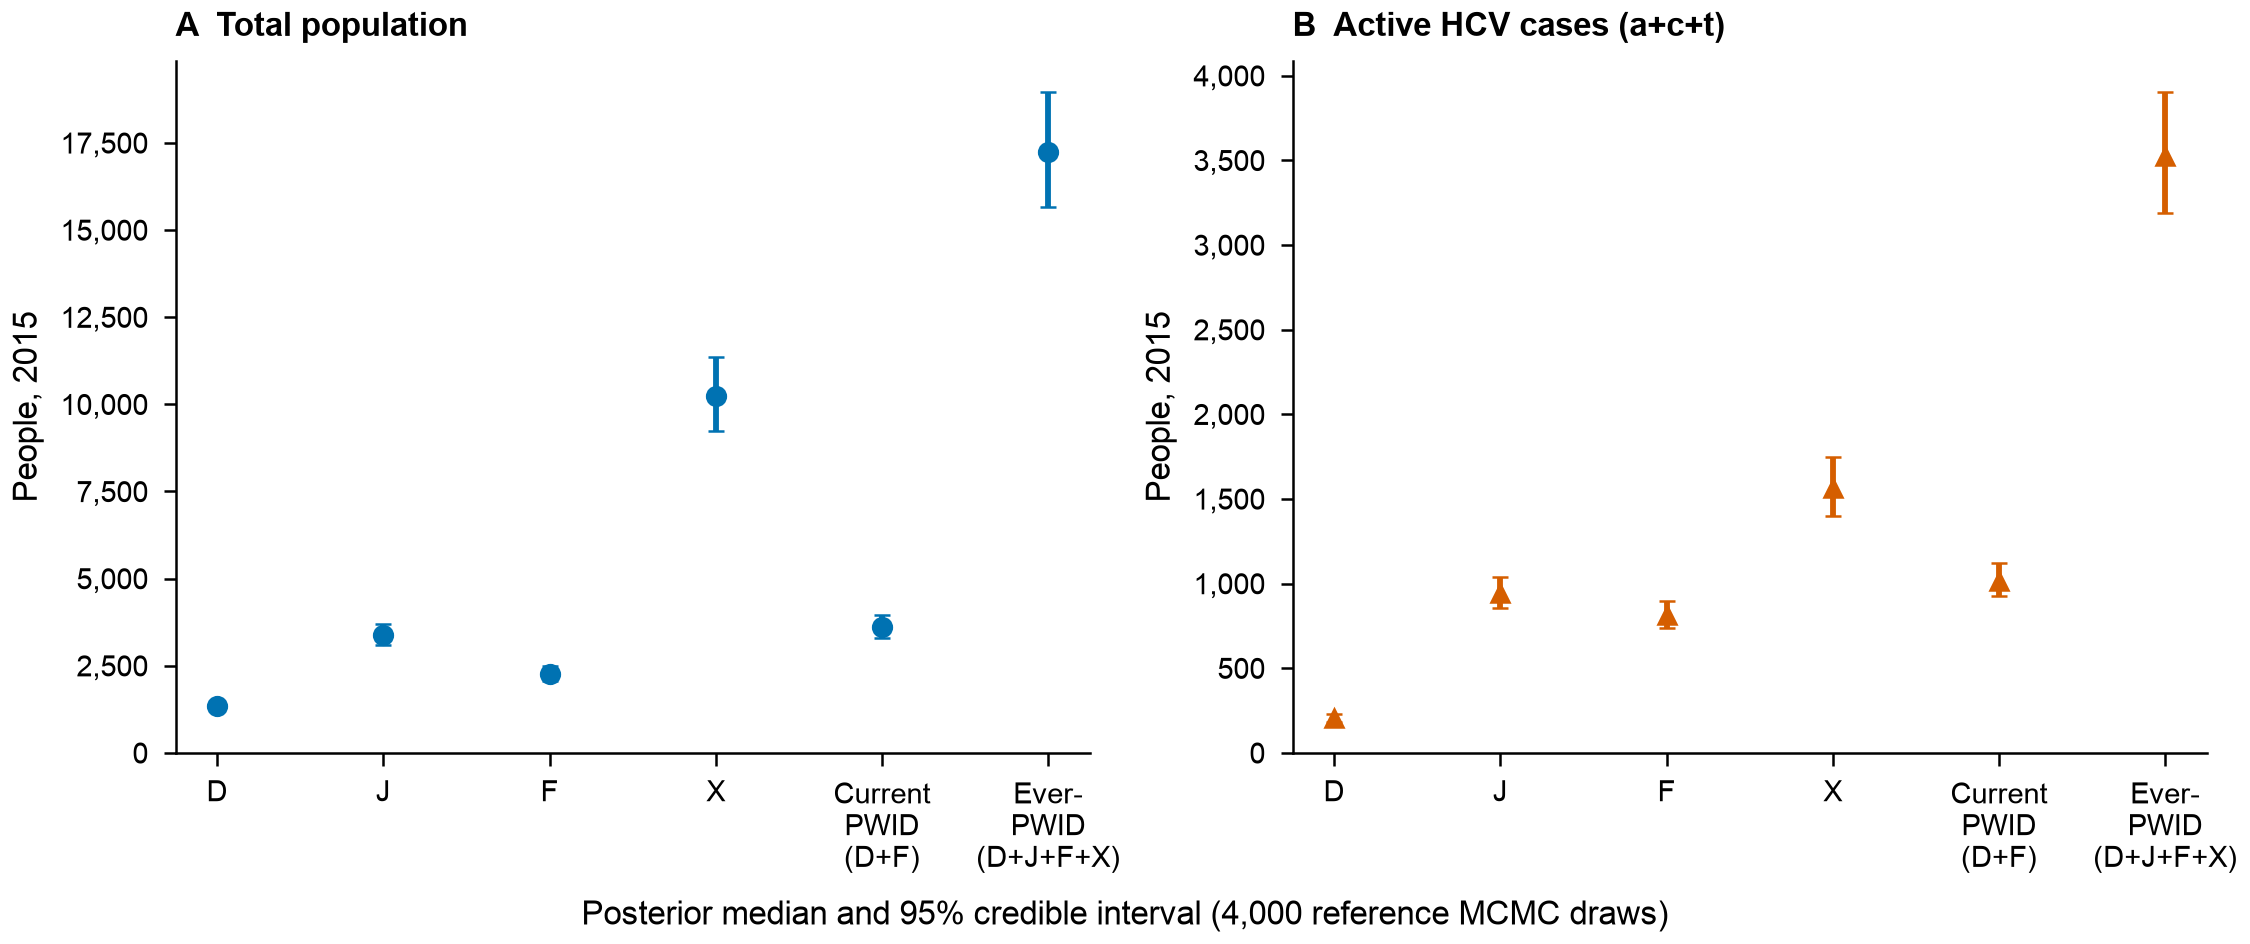

Source data for this figure (header and first rows):
measure, median, lower_95, upper_95, n_draws_used, n_finite_draws, n_equilibrium_pass, posterior_sources, point_estimate, definition
population_D, 1356, 1247, 1471, 4000, 4000, 4000, mcmc_reference, 1352, u+a+c+t+r; all model states
population_J, 3374, 3089, 3692, 4000, 4000, 4000, mcmc_reference, 3367, u+a+c+t+r; all model states
population_F, 2265, 2062, 2488, 4000, 4000, 4000, mcmc_reference, 2259, u+a+c+t+r; all model states
population_X, 10235, 9236, 11357, 4000, 4000, 4000, mcmc_reference, 10209, u+a+c+t+r; all model states
population_current_PWID, 3620, 3311, 3955, 4000, 4000, 4000, mcmc_reference, 3611, u+a+c+t+r; all model states
population_ever_PWID, 17226, 15649, 18968, 4000, 4000, 4000, mcmc_reference, 17187, u+a+c+t+r; all model states
active_hcv_D, 204, 181.7, 229.6, 4000, 4000, 4000, mcmc_reference, 203.4, a+c+t; viremic/active HCV states
active_hcv_J, 943.8, 855.8, 1040, 4000, 4000, 4000, mcmc_reference, 941, a+c+t; viremic/active HCV states
active_hcv_F, 813.8, 738.7, 898.2, 4000, 4000, 4000, mcmc_reference, 811.3, a+c+t; viremic/active HCV states
active_hcv_X, 1563, 1397, 1750, 4000, 4000, 4000, mcmc_reference, 1557, a+c+t; viremic/active HCV states
active_hcv_current_PWID, 1017, 924.2, 1122, 4000, 4000, 4000, mcmc_reference, 1015, a+c+t; viremic/active HCV states
active_hcv_ever_PWID, 3525, 3187, 3902, 4000, 4000, 4000, mcmc_reference, 3513, a+c+t; viremic/active HCV states
